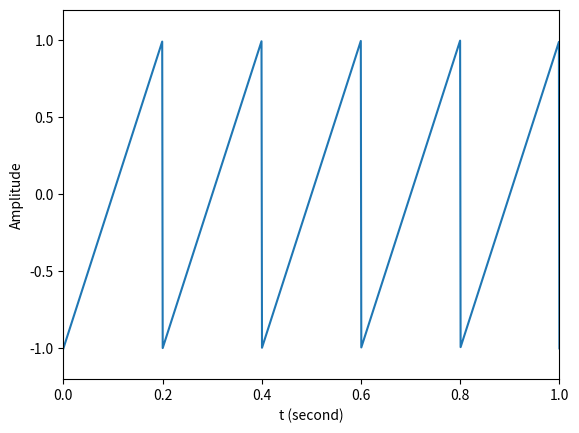

The script that saved this image:
import numpy as np
import scipy.signal as signal
import matplotlib.pyplot as plt

t = np.linspace( 0, 1, 1000 )			 # 定義時間陣列
x = signal.sawtooth( 2 * np.pi * 5 * t ) # 產生鋸齒波

plt.plot( t, x )						 # 繪圖
plt.xlabel( 't (second)' )
plt.ylabel( 'Amplitude' )
plt.axis( [ 0, 1, -1.2, 1.2 ] )

plt.show( )